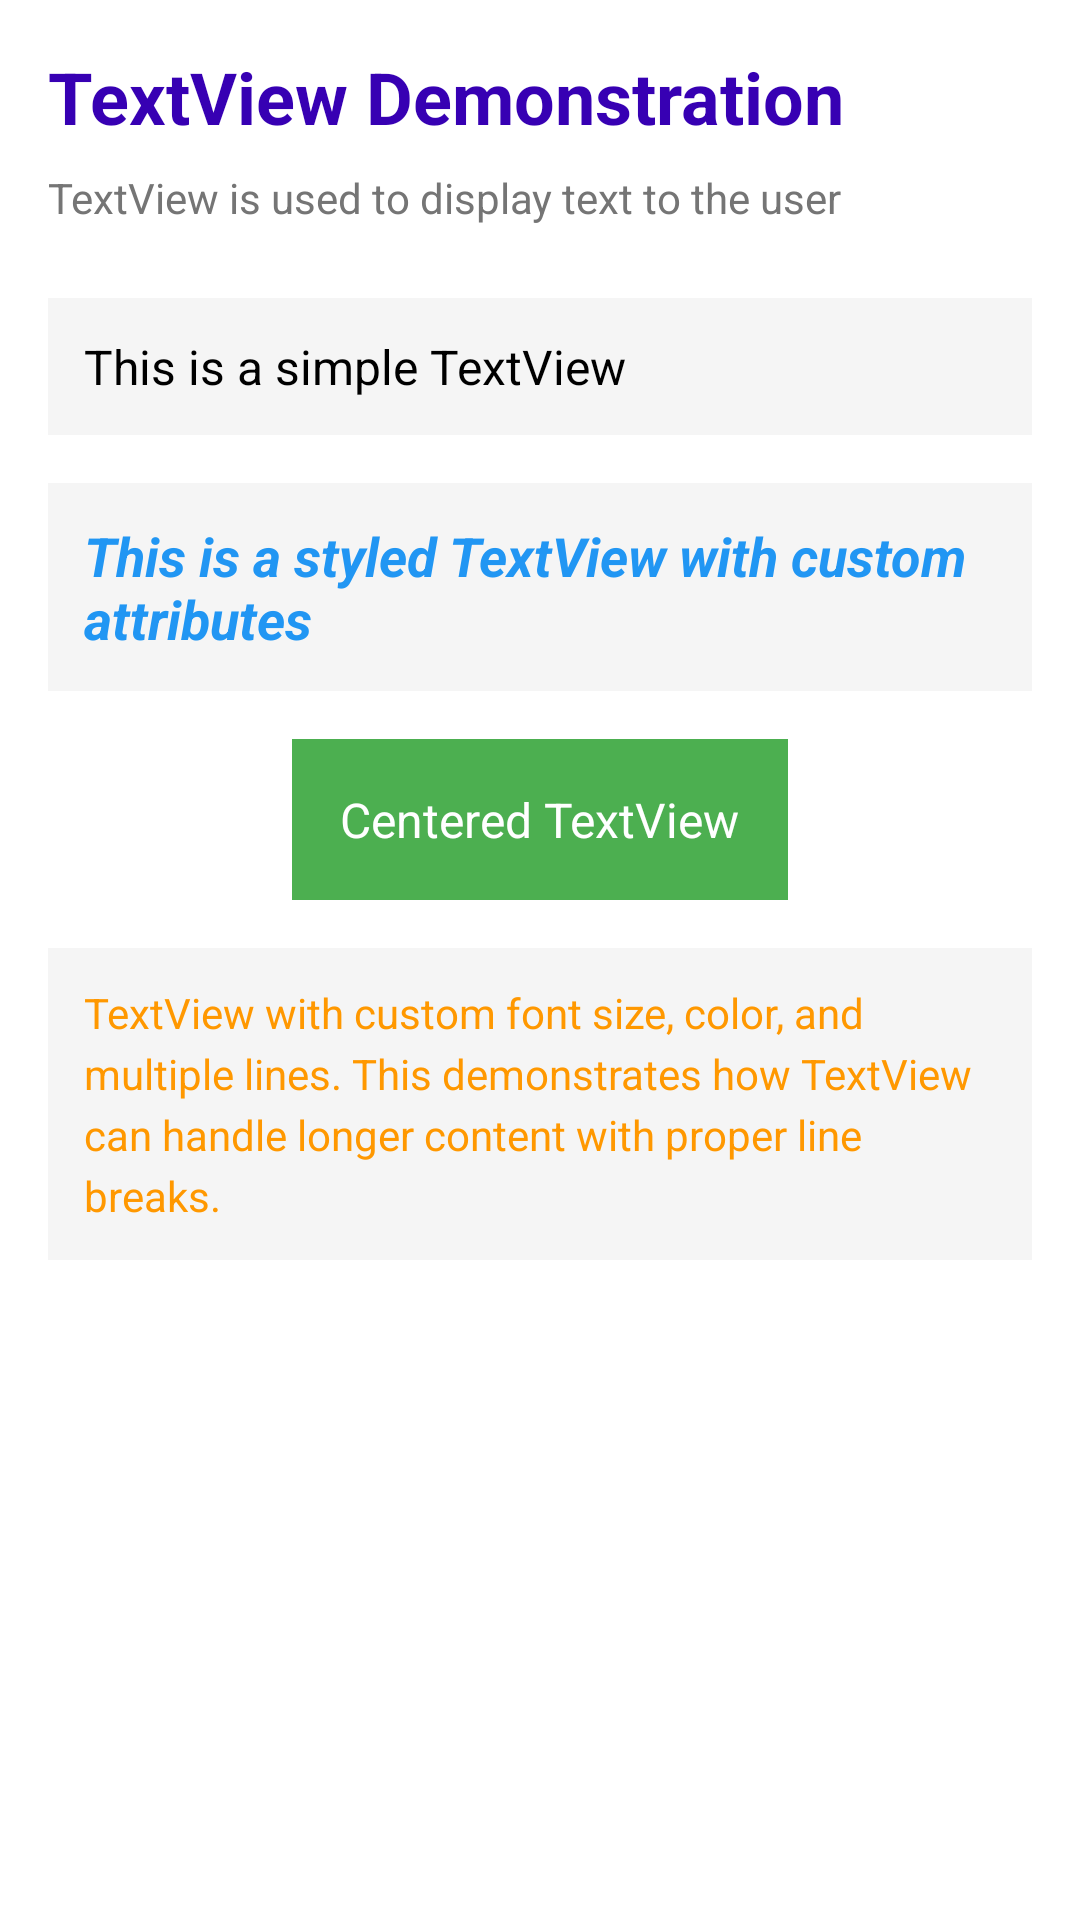

Here is an Android app screen rendered from its layout file. Give the layout XML and the strings, colors and styles it references.
<!-- AndroidManifest.xml: application theme Theme.Assignment1AndroidViews -->
<!-- res/layout/activity_text_view.xml -->
<?xml version="1.0" encoding="utf-8"?>
<LinearLayout xmlns:android="http://schemas.android.com/apk/res/android"
    android:layout_width="match_parent"
    android:layout_height="match_parent"
    android:orientation="vertical"
    android:padding="16dp"
    android:background="@color/white">

    <TextView
        android:layout_width="match_parent"
        android:layout_height="wrap_content"
        android:text="@string/textview_title"
        android:textSize="24sp"
        android:textStyle="bold"
        android:textColor="@color/purple_700"
        android:layout_marginBottom="8dp"/>

    <TextView
        android:layout_width="match_parent"
        android:layout_height="wrap_content"
        android:text="@string/textview_desc"
        android:textSize="14sp"
        android:textColor="@color/gray_dark"
        android:layout_marginBottom="24dp"/>

    <TextView
        android:layout_width="match_parent"
        android:layout_height="wrap_content"
        android:text="@string/textview_example"
        android:textSize="16sp"
        android:textColor="@color/black"
        android:padding="12dp"
        android:background="@color/gray_light"
        android:layout_marginBottom="16dp"/>

    <TextView
        android:layout_width="match_parent"
        android:layout_height="wrap_content"
        android:text="@string/textview_styled"
        android:textSize="18sp"
        android:textStyle="bold|italic"
        android:textColor="@color/blue"
        android:padding="12dp"
        android:background="@color/gray_light"
        android:layout_marginBottom="16dp"/>

    <TextView
        android:layout_width="wrap_content"
        android:layout_height="wrap_content"
        android:text="Centered TextView"
        android:textSize="16sp"
        android:textColor="@color/white"
        android:background="@color/green"
        android:padding="16dp"
        android:layout_gravity="center"
        android:layout_marginBottom="16dp"/>

    <TextView
        android:layout_width="match_parent"
        android:layout_height="wrap_content"
        android:text="TextView with custom font size, color, and multiple lines. This demonstrates how TextView can handle longer content with proper line breaks."
        android:textSize="14sp"
        android:textColor="@color/orange"
        android:padding="12dp"
        android:background="@color/gray_light"
        android:lineSpacingExtra="4dp"/>

</LinearLayout>
<!-- resources referenced by this layout -->
<resources>
  <color name="black">#FF000000</color>
  <color name="blue">#2196F3</color>
  <color name="gray_dark">#757575</color>
  <color name="gray_light">#F5F5F5</color>
  <color name="green">#4CAF50</color>
  <color name="orange">#FF9800</color>
  <color name="purple_700">#FF3700B3</color>
  <color name="white">#FFFFFFFF</color>
  <string name="textview_desc">TextView is used to display text to the user</string>
  <string name="textview_example">This is a simple TextView</string>
  <string name="textview_styled">This is a styled TextView with custom attributes</string>
  <string name="textview_title">TextView Demonstration</string>
  <style name="Theme.Assignment1AndroidViews" parent="Theme.MaterialComponents.DayNight.DarkActionBar">
          
          <item name="colorPrimary">@color/purple_500</item>
          <item name="colorPrimaryVariant">@color/purple_700</item>
          <item name="colorOnPrimary">@color/white</item>
          
          <item name="colorSecondary">@color/teal_200</item>
          <item name="colorSecondaryVariant">@color/teal_700</item>
          <item name="colorOnSecondary">@color/black</item>
          
          <item name="android:statusBarColor" tools:targetApi="l">?attr/colorPrimaryVariant</item>
      </style>
  <color name="purple_500">#FF6200EE</color>
  <color name="teal_200">#FF03DAC5</color>
  <color name="teal_700">#FF018786</color>
</resources>
